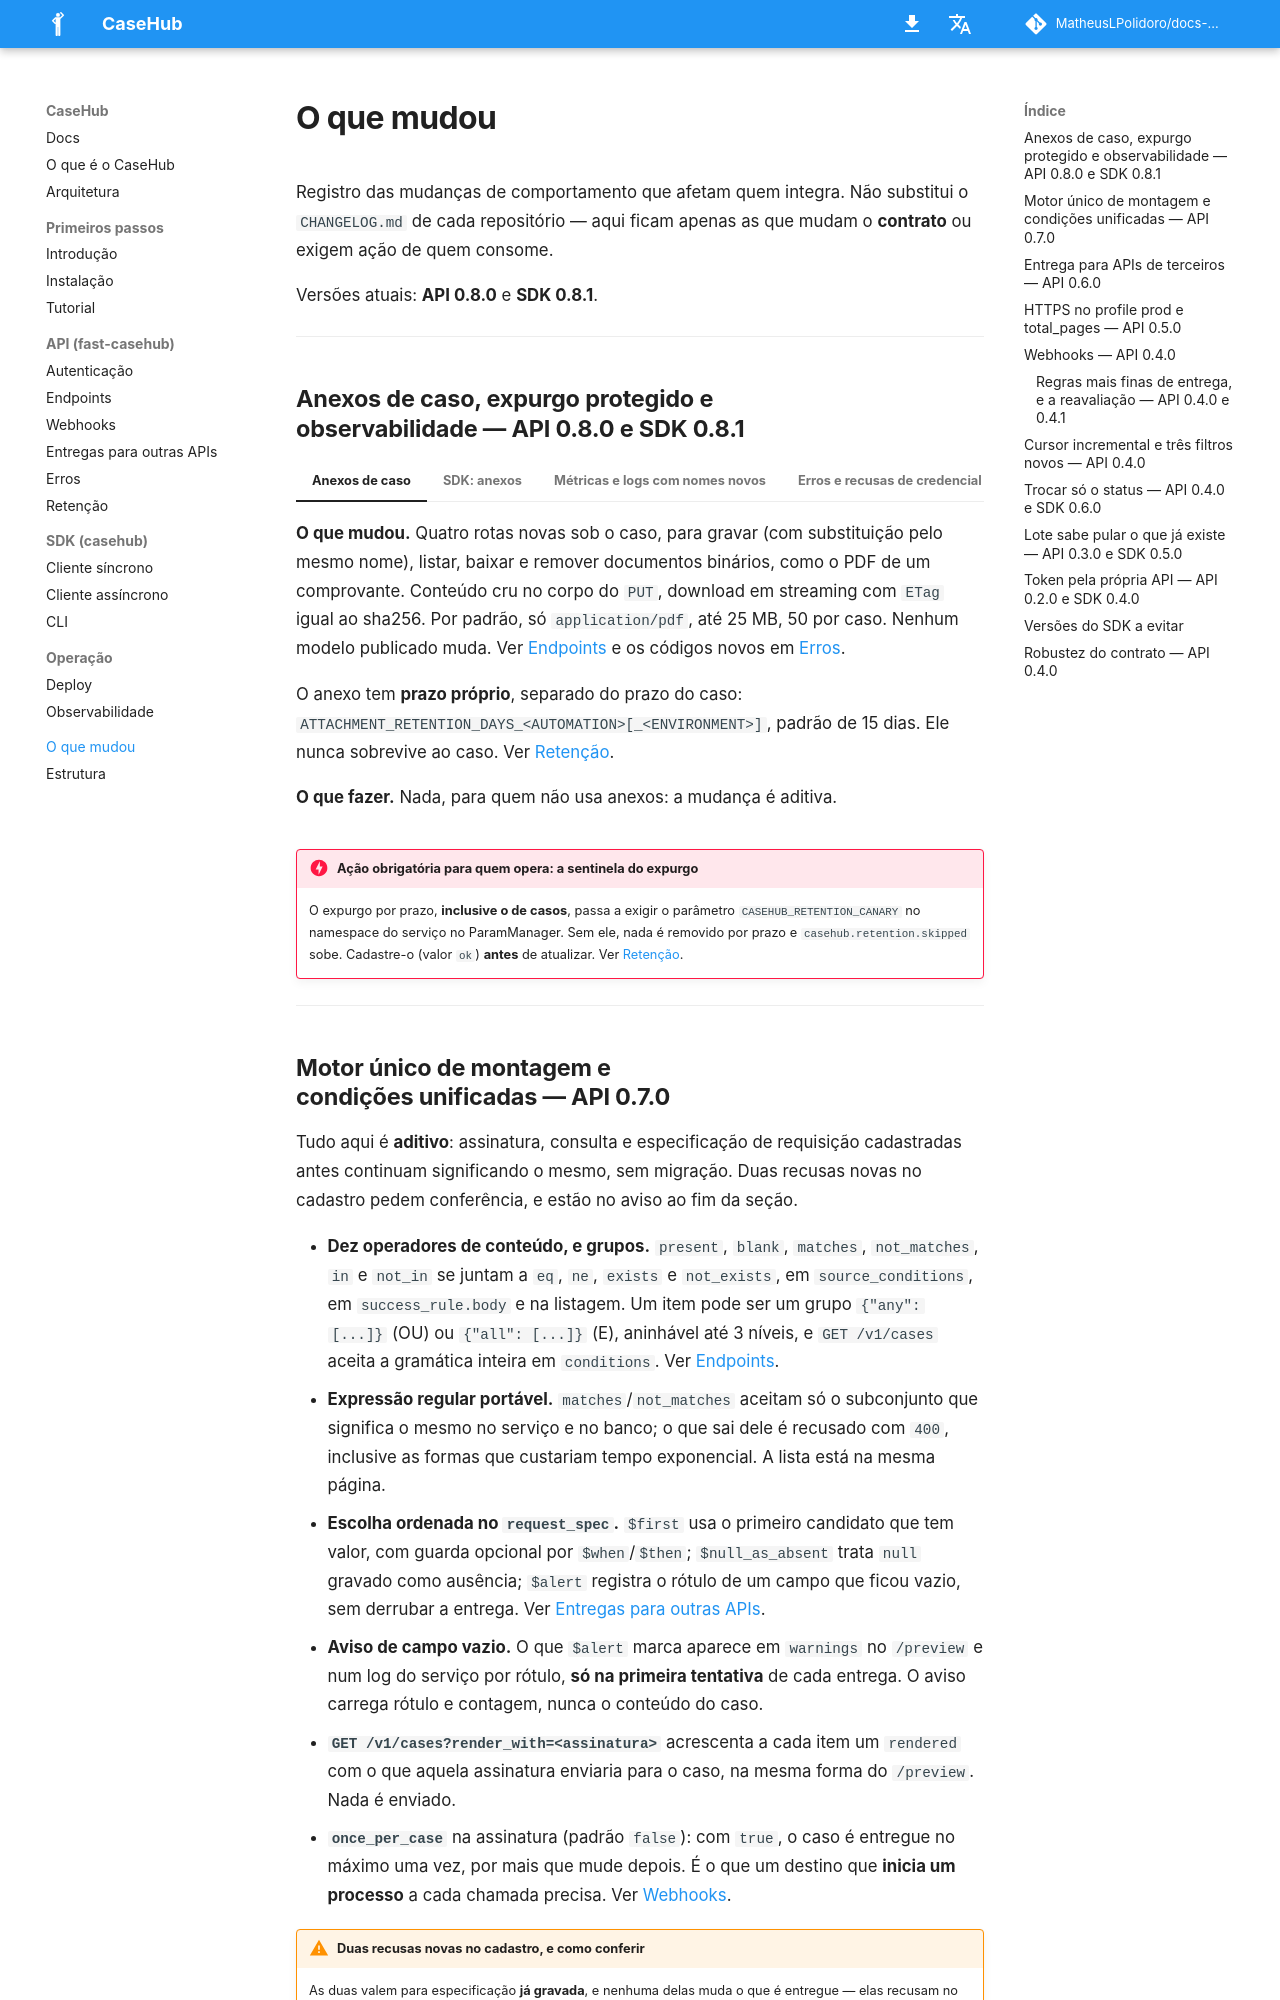

repository: MatheusLPolidoro/docs-casehub · page: 1.5.0/mudancas/index.html · generator: mkdocs

# O que mudou

Registro das mudanças de comportamento que afetam quem integra. Não
substitui o `CHANGELOG.md` de cada repositório — aqui ficam apenas as que
mudam o **contrato** ou exigem ação de quem consome.

Versões atuais: **API 0.12.0** e **SDK 0.12.0**.

---

## Busca textual e query redigida — API 0.12.0 e SDK 0.12.0

=== "Busca textual"

    **O que mudou.** `GET /v1/cases` e `GET /v1/cases/totals` aceitam
    `search`: o caso casa quando o termo aparece como parte de algum
    valor do `source_record` (em qualquer nível, inclusive dentro de
    listas), do `case_id` ou do `batch_ref`. Não diferencia maiúsculas,
    mas diferencia acentos, e nomes de chave não entram. Soma com os
    demais filtros, e o `total`, a paginação e os totais por status saem
    exatos. Até 200 caracteres; uma busca que passa de 15 s responde
    `400 invalid_request`. Ver
    [Endpoints](api/endpoints.md#get-listar-e-contar).

    **O que fazer.** Nada, para quem não usa: sem `search`, a resposta é
    a de antes. Quem usa manda sempre o período (`started_from`), porque
    a busca lê os registros que sobram depois dos outros filtros. Numa
    API anterior à 0.12.0 o parâmetro é ignorado sem erro, e a listagem
    vem sem a busca. No SDK, `search` em `list_cases` e `count_cases`, e
    `--search` na CLI.

=== "Query redigida"

    **O que mudou.** A linha de acesso do servidor HTTP e o trace deixam
    de gravar os valores da query string que vêm do `source_record`: o
    termo de `search` e os valores de `filter`, `ne`, `matches`,
    `not_matches`, `in`, `not_in` e `conditions` aparecem como
    `REDACTED`, com o nome do parâmetro. Ver
    [Observabilidade](operacao/observabilidade.md).

    **O que fazer.** Nada no contrato. Quem depurava pelos valores da
    query no trace passa a vê-los redigidos; os parâmetros fixos
    (`environment`, `status`, datas, paginação) continuam com o valor.

---

## Totais por lote, chave com ponto e destinos internos — API 0.11.0 e SDK 0.11.0

=== "Totais por lote"

    **O que mudou.** `GET /v1/cases/totals` aceita `group_by=batch_ref`,
    combinável com as outras dimensões: `group_by=batch_ref` dá o total de
    cada lote numa chamada só, e `group_by=batch_ref&group_by=status`, a
    divisão por status de cada lote. Caso sem lote entra no grupo
    `"batch_ref": null`, e valem a mesma ordem e o mesmo teto de 1000
    grupos das outras dimensões. A contagem por lote, sozinho ou com
    status, sai de um índice próprio, sem ler a tabela. Ver
    [Endpoints](api/endpoints.md#get-totais).

    **O que fazer.** Nada, para quem não usa: quem não pede o lote recebe a
    mesma resposta de antes. Num painel por lote, tire o total de cada lote
    de `group_by=batch_ref` sozinho, e não da soma da divisão por status:
    cortada no teto (`truncated: true`), ela traz o último lote pela
    metade. O SDK já repassa a dimensão; contra uma API anterior à 0.11.0,
    o servidor responde `400 invalid_request`.

=== "Chave com ponto"

    **O que mudou.** Um caminho sobre o `source_record` aceita `\.` para o
    ponto que faz parte do nome da chave: `filter=cod\.cliente=123` filtra
    pela chave `cod.cliente`, e `filter=origem.nota\.fiscal=7` pela chave
    `nota.fiscal` dentro de `origem`. Até aqui, uma chave com ponto era
    sempre lida como caminho aninhado, e a resposta vinha vazia, sem erro.
    O escape vale para todo caminho: os filtros e operadores da listagem e
    dos totais, `conditions`, o `source_conditions` e o `fields` das
    assinaturas, o `$from` dos templates e o `token_path` das conexões, nos
    dois backends. `\\` é a barra invertida literal antes de um ponto ou no
    fim da chave. Ver [Endpoints](api/endpoints.md#get-listar-e-contar).

    **O que fazer.** Nada: caminho sem `\` significa exatamente o mesmo de
    antes, e o que já estava cadastrado segue igual. Na URL, a barra
    invertida vai como `%5C`.

=== "Destinos internos"

    **O que mudou.** Uma conexão de destino pode apontar para a rede
    interna quando quem opera o ambiente libera o destino em
    `CASEHUB_DELIVERY_INTERNAL_DESTINATIONS`, por faixa de endereços e por
    automação, com portas, `http` sem TLS (sempre pelo IP) e uma CA
    própria opcionais. A
    liberação casa pelo endereço para onde o host resolve, e laço local,
    link-local, metadata, multicast e faixas reservadas nunca são
    liberáveis. As recusas da guarda passam a contar em
    `casehub.delivery.destination_refusals`. Ver
    [Entregas para outras APIs](api/entregas.md#base_url-exige-tls-e-destino-externo).

    **O que fazer.** Nada, para quem não usa: sem entrada que cubra o
    endereço, o cadastro responde o mesmo `400 invalid_connection_config`
    de antes. Uma conexão que só existe por exceção (`http`, ou IP interno
    na URL) é conferida de novo antes de cada login, entrega e teste: se a
    entrada sair do ambiente, nada mais é enviado ao destino, e a conexão
    acaba desativada com o motivo em `disabled_reason`.

=== "Só /v1 no prod"

    **O que mudou.** No profile `prod`, a API passa a responder só em
    `/v1/`, `/health` e `/ready`, e o resto da raiz é do painel do CaseHub.
    Até aqui, um caminho sem o prefixo, como `/cases`, também chegava à
    API. No `uat`, que não tem painel, a raiz continua indo para a API.

    **O que fazer.** Confira que toda chamada leva o `/v1`. O SDK já monta
    as rotas com ele, mas a `CASEHUB_TOKEN_URL` é escrita à mão e precisa
    terminar em `/v1/auth/token`. Uma chamada sem o prefixo passa a
    receber a página do painel, em HTML, no lugar da resposta da API.

=== "SDK 0.11.0"

    **O que mudou.** Só texto: as docstrings de `count_cases` e a ajuda do
    comando `count-cases` passam a citar `batch_ref` como dimensão de
    `group_by`. Nenhum método mudou de comportamento.

    **O que fazer.** Nada. O SDK 0.10.0 já repassa `group_by=batch_ref`; o
    que decide se a dimensão existe é a API, a partir da 0.11.0.

---
